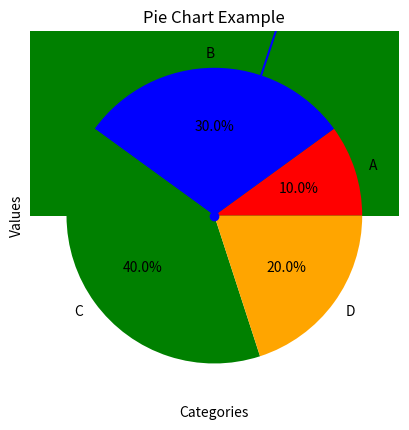

Python code for this plot:
import matplotlib.pyplot as plt

def plot_line_chart():
    x_coords = [0, 1, 2, 3, 4]
    y_coords = [0, 3, 1, 5, 2]

    plt.plot(x_coords, y_coords, marker='o', linestyle='-', color='b')
    plt.xlabel("X-axis")
    plt.ylabel("Y-axis")
    plt.title("Line Graph")
    plt.grid(True)
    plt.show()

def plot_bar_chart():
    left_edges = [0, 10, 20, 30, 40]
    heights = [100, 200, 300, 400, 500]

    plt.bar(left_edges, heights, width=8, color='g')
    plt.xlabel("Categories")
    plt.ylabel("Values")
    plt.title("Bar Chart Example")
    plt.show()

def plot_pie_chart():
    values = [20, 60, 80, 40]
    labels = ["A", "B", "C", "D"]
    colors = ["red", "blue", "green", "orange"]

    plt.pie(values, labels=labels, autopct='%1.1f%%', colors=colors)
    plt.title("Pie Chart Example")
    plt.show()

def main():
    plot_line_chart()
    plot_bar_chart()
    plot_pie_chart()

if __name__ == "__main__":
    main()

